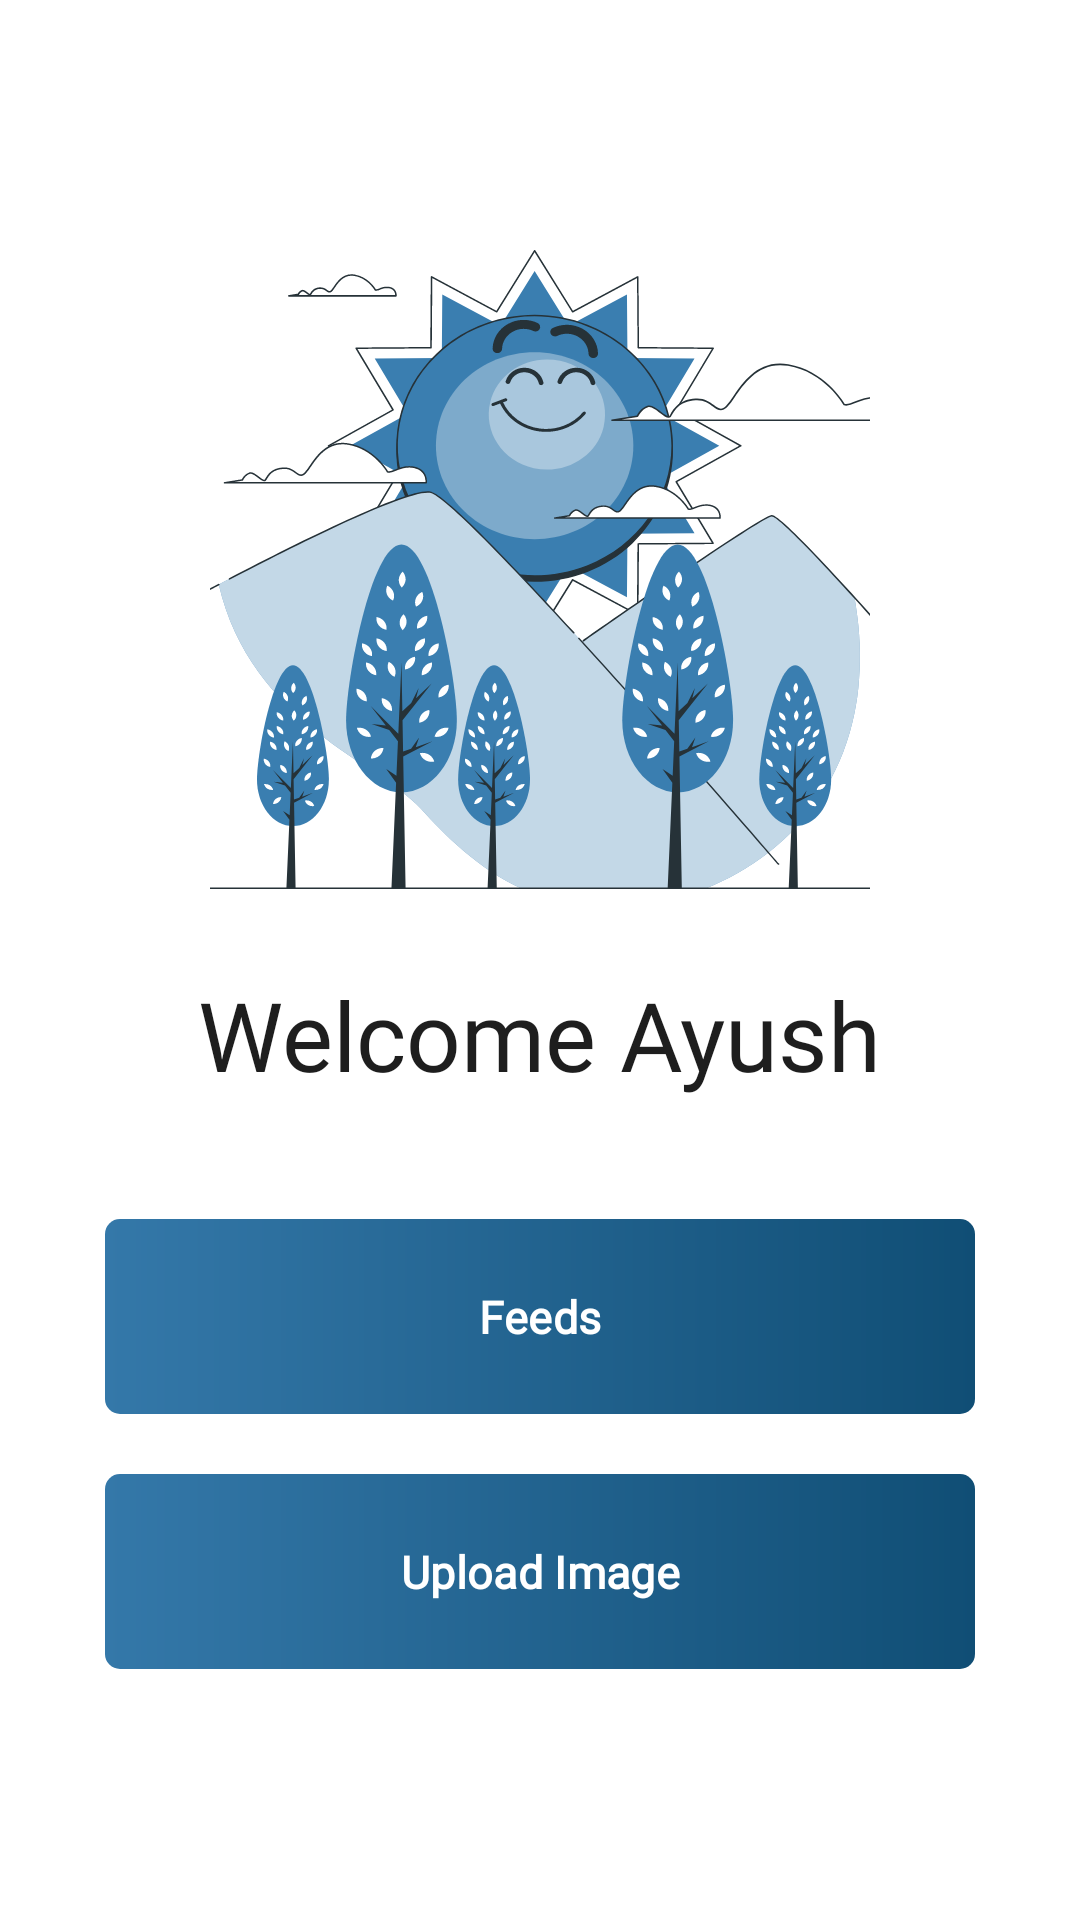

Android layout source for this screen:
<!-- AndroidManifest.xml: activity theme Theme.AssignmentGrowigh.WelcomeActivity -->
<!-- res/layout/activity_welcome.xml -->
<?xml version="1.0" encoding="utf-8"?>
<LinearLayout xmlns:android="http://schemas.android.com/apk/res/android"
    xmlns:app="http://schemas.android.com/apk/res-auto"
    xmlns:tools="http://schemas.android.com/tools"
    android:layout_width="match_parent"
    android:layout_height="match_parent"
    android:background="@color/white"
    android:gravity="center"
    android:orientation="vertical"
    tools:context=".activities.WelcomeActivity">

    <ImageView
        android:layout_width="220dp"
        android:layout_height="220dp"
        android:scaleType="centerCrop"
        android:src="@drawable/ic_welcomeimg"
        app:layout_constraintTop_toTopOf="parent"
        app:layout_constraintStart_toStartOf="parent"
        app:layout_constraintEnd_toEndOf="parent"/>

    <TextView
        android:layout_width="wrap_content"
        android:layout_height="wrap_content"
        android:layout_marginTop="20dp"
        android:fontFamily="@font/noto_sans"
        android:text="Welcome Ayush"
        android:textColor="#1E1E1E"
        android:textSize="32sp"/>

    <com.google.android.material.button.MaterialButton
        android:id="@+id/welcome_btn_feeds"
        android:layout_width="match_parent"
        android:layout_height="65dp"
        android:layout_marginStart="35dp"
        android:layout_marginTop="40dp"
        android:layout_marginEnd="35dp"
        android:background="@drawable/button_gradient_background"
        android:backgroundTint="@null"
        android:fontFamily="@font/poppins_medium"
        android:text="Feeds"
        android:textStyle="bold"
        android:gravity="center"
        android:textColor="@color/white"
        android:textSize="15sp"
        android:elevation="0dp"
        app:elevation="0dp"
        app:rippleColor="@color/white"
        app:backgroundTint="@null"
        app:backgroundTintMode="src_atop"
        app:cornerRadius="5dp" />

    <com.google.android.material.button.MaterialButton
        android:id="@+id/welcome_btn_uploadimage"
        android:layout_width="match_parent"
        android:layout_height="65dp"
        app:cornerRadius="5dp"
        android:text="Upload Image"
        app:rippleColor="@color/white"
        android:textSize="15sp"
        android:layout_marginTop="20dp"
        android:gravity="center"
        android:elevation="0dp"
        app:elevation="0dp"
        android:textColor="@color/white"
        android:layout_marginStart="35dp"
        android:layout_marginEnd="35dp"
        android:fontFamily="@font/poppins_medium"
        android:textStyle="bold"
        android:backgroundTint="@null"
        app:backgroundTint="@null"
        app:backgroundTintMode="src_atop"
        android:background="@drawable/button_gradient_background"/>


</LinearLayout>
<!-- resources referenced by this layout -->
<resources>
  <color name="white">#FFFFFFFF</color>
  <!-- drawable button_gradient_background (drawable) -->
  <?xml version="1.0" encoding="utf-8"?>
  <ripple xmlns:android="http://schemas.android.com/apk/res/android"
      android:color="?attr/colorControlHighlight">
  
      <item android:id="@android:id/mask">
          <shape android:shape="rectangle">
              <solid android:color="@android:color/white" />
          </shape>
      </item>
  
      <item>
          <shape android:shape="rectangle">
              <corners android:radius="5dp"/>
              <gradient
                  android:startColor="@color/primart_1"
                  android:endColor="@color/primart_2"
                  android:type="linear"/>
          </shape>
      </item>
  
  </ripple>
  <!-- drawable ic_welcomeimg: vector/xml drawable (drawable, 55923 chars, omitted) -->
  <style name="Theme.AssignmentGrowigh.WelcomeActivity" parent="Base.Theme.AssignmentGrowigh">
          <item name="android:statusBarColor">@color/white</item>
          <item name="android:windowLightStatusBar">true</item>
      </style>
  <color name="primart_1">#3478A9</color>
  <color name="primart_2">#104E75</color>
  <style name="Base.Theme.AssignmentGrowigh" parent="Theme.Material3.DayNight.NoActionBar">
          
          
      </style>
</resources>
